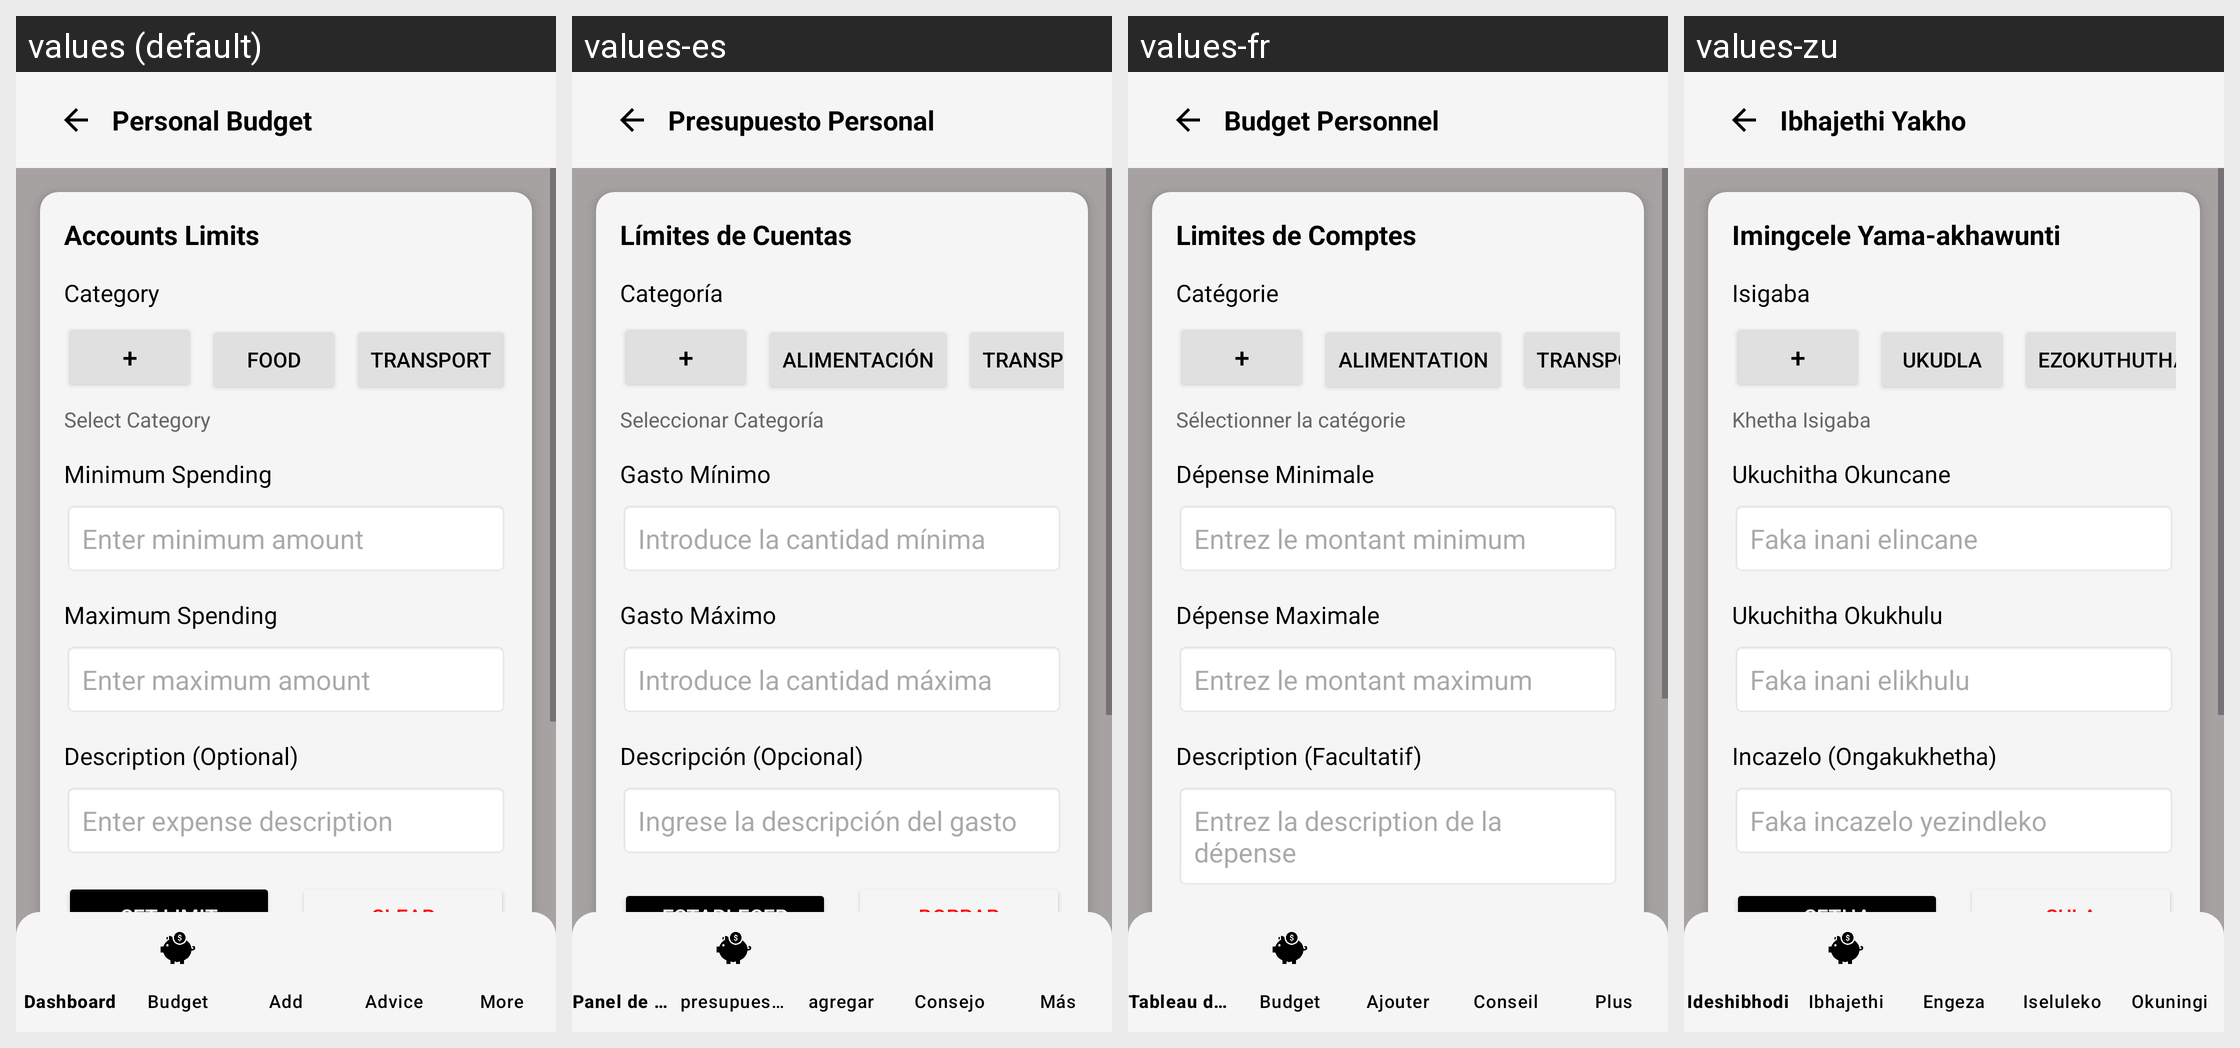

Locale-by-locale string values for the Android screen shown in this grid:
Android screen res/layout/activity_budget.xml rendered under 4 locales, left to right: values (default), values-es, values-fr, values-zu. Device: Nexus 5 (rendered at 1080×1920; each locale shown at half size, 540×960, under a caption strip naming it); theme Theme.BudgetVault.
Other locales in the repository, not shown: values-af.
Strings drawn on this screen, with the default value and each locale's value (text and hints the layout hard-codes, and strings that could not be matched under every locale, appear in the picture but are not listed):

personal_budget_title
  values: Personal Budget
  values-es: Presupuesto Personal
  values-fr: Budget Personnel
  values-zu: Ibhajethi Yakho

accounts_limits_title
  values: Accounts Limits
  values-es: Límites de Cuentas
  values-fr: Limites de Comptes
  values-zu: Imingcele Yama-akhawunti

category_label
  values: Category
  values-es: Categoría
  values-fr: Catégorie
  values-zu: Isigaba

food_category
  values: Food
  values-es: Alimentación
  values-fr: Alimentation
  values-zu: Ukudla

transport_category
  values: Transport
  values-es: Transporte
  values-fr: Transport
  values-zu: Ezokuthutha

select_category
  values: Select Category
  values-es: Seleccionar Categoría
  values-fr: Sélectionner la catégorie
  values-zu: Khetha Isigaba

min_spend
  values: Minimum Spending
  values-es: Gasto Mínimo
  values-fr: Dépense Minimale
  values-zu: Ukuchitha Okuncane

min_spend_hint
  values: Enter minimum amount
  values-es: Introduce la cantidad mínima
  values-fr: Entrez le montant minimum
  values-zu: Faka inani elincane

max_spend
  values: Maximum Spending
  values-es: Gasto Máximo
  values-fr: Dépense Maximale
  values-zu: Ukuchitha Okukhulu

max_spend_hint
  values: Enter maximum amount
  values-es: Introduce la cantidad máxima
  values-fr: Entrez le montant maximum
  values-zu: Faka inani elikhulu

description_label
  values: Description (Optional)
  values-es: Descripción (Opcional)
  values-fr: Description (Facultatif)
  values-zu: Incazelo (Ongakukhetha)

description_hint
  values: Enter expense description
  values-es: Ingrese la descripción del gasto
  values-fr: Entrez la description de la dépense
  values-zu: Faka incazelo yezindleko
